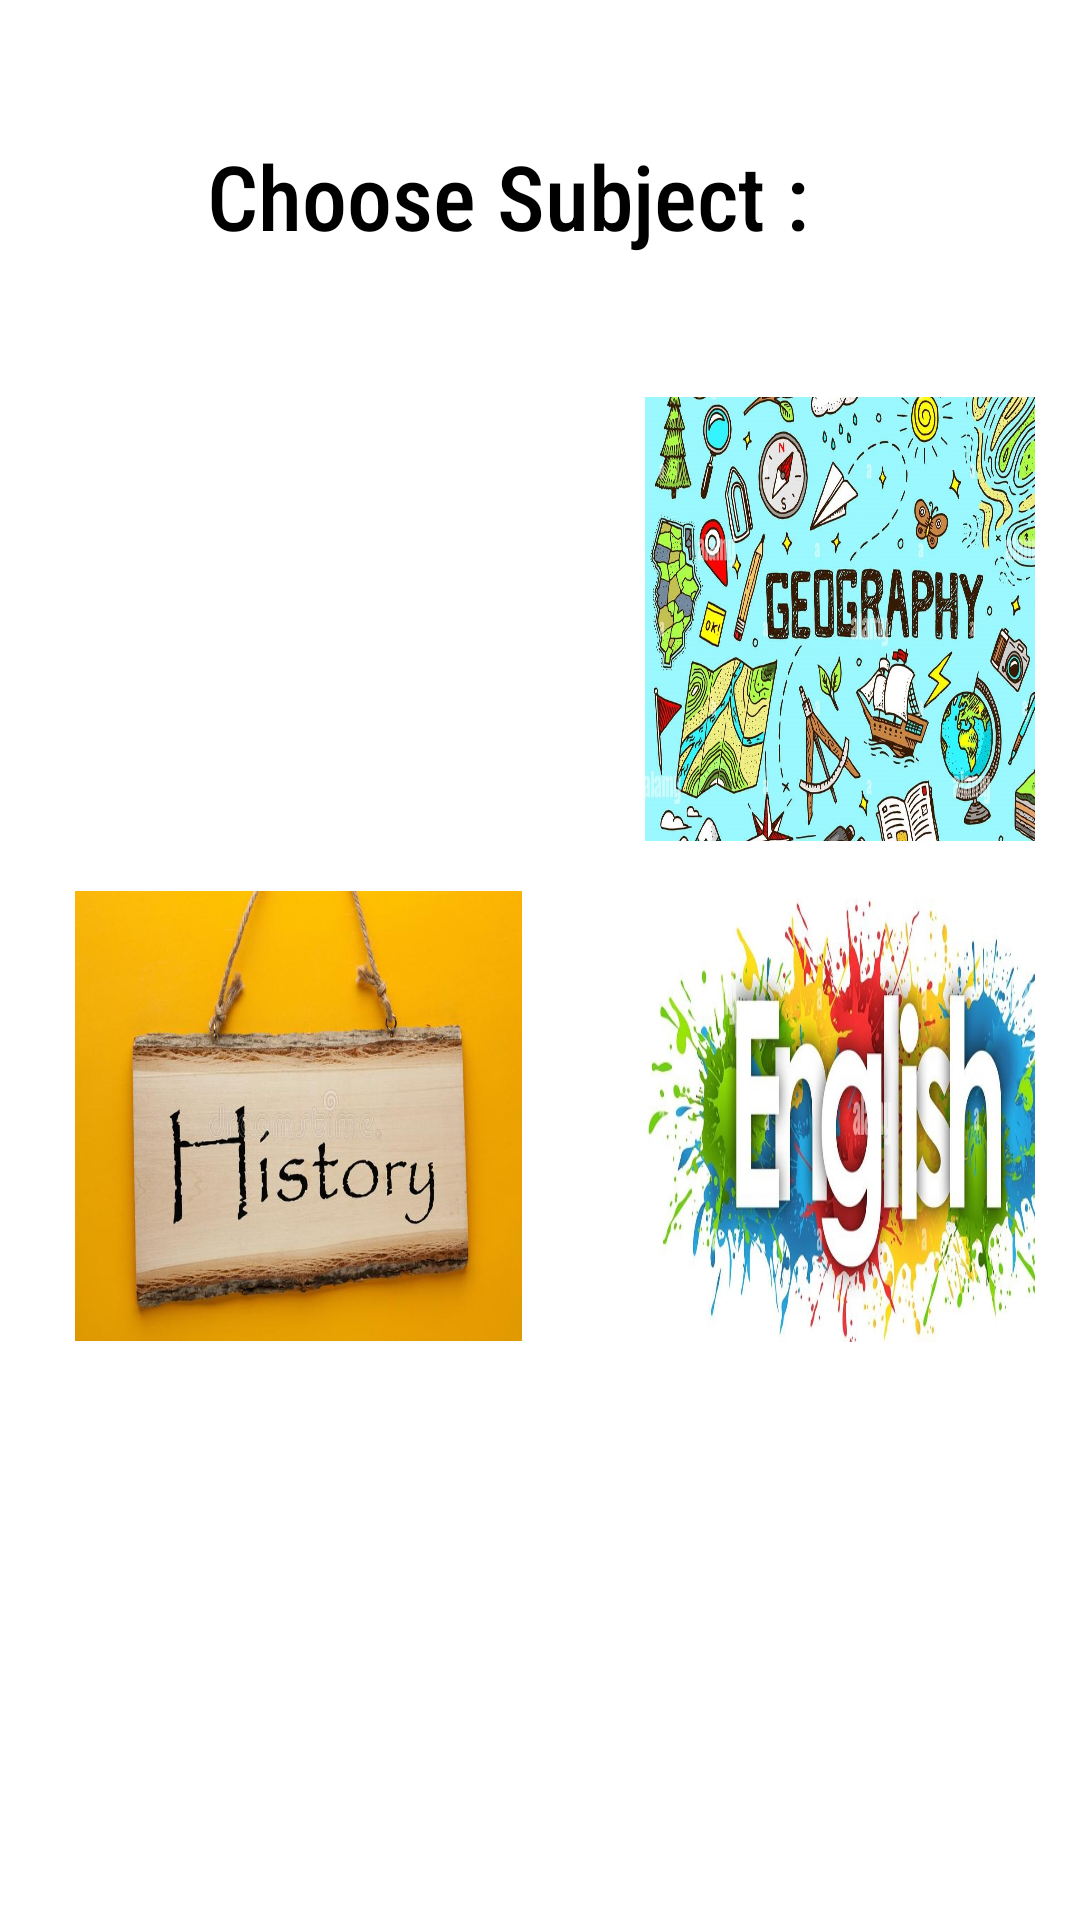

Produce the Android XML layout that renders to this screen, including the resource entries it uses.
<!-- AndroidManifest.xml: application theme Theme.Dutdip -->
<!-- res/layout/activity_study_guides_categories.xml -->
<?xml version="1.0" encoding="utf-8"?>
<RelativeLayout xmlns:android="http://schemas.android.com/apk/res/android"
    xmlns:app="http://schemas.android.com/apk/res-auto"
    xmlns:tools="http://schemas.android.com/tools"
    android:layout_width="match_parent"
    android:layout_height="match_parent"
    android:background="@drawable/categories"
    tools:context=".Categories">

    <LinearLayout
        android:id="@+id/linearlayout"
        android:layout_width="401dp"
        android:layout_height="600dp"
        android:layout_alignParentStart="true"
        android:layout_alignParentLeft="true"
        android:layout_alignParentTop="true"
        android:layout_alignParentEnd="true"
        android:layout_alignParentRight="true"
        android:layout_alignParentBottom="true"


        android:orientation="vertical"
        android:padding="15dp"
        app:layout_constraintBottom_toBottomOf="parent"
        app:layout_constraintEnd_toEndOf="parent"
        app:layout_constraintStart_toStartOf="parent"
        app:layout_constraintTop_toTopOf="parent"
        app:layout_constraintVertical_bias="0.498">

        <TextView
            android:id="@+id/textView3"
            android:layout_width="309dp"
            android:layout_height="74dp"
            android:layout_marginTop="30dp"
            android:fontFamily="sans-serif-condensed-medium"
            android:text="Choose Subject :"
            android:textAlignment="center"
            android:textColor="@color/black"
            android:textSize="30sp"
            tools:ignore="MissingConstraints"
            tools:layout_editor_absoluteX="58dp"
            tools:layout_editor_absoluteY="69dp" />
        />


        <ImageButton
            android:id="@+id/button"
            android:layout_width="149dp"
            android:layout_height="148dp"
            android:layout_marginLeft="10dp"
            android:layout_marginTop="15dp"
            android:background="@drawable/life"



            android:text="Life sciences"
            android:textColor="@color/black"
            app:cornerRadius="19dp"
            tools:ignore="MissingConstraints"
            tools:layout_editor_absoluteX="41dp"
            tools:layout_editor_absoluteY="170dp" />
        />

        <ImageButton
            android:id="@+id/button0"

            android:layout_width="149dp"
            android:layout_height="150dp"
            android:layout_marginLeft="10dp"
            android:layout_marginTop="15dp"
            android:background="@drawable/history"
            android:text="History"
            android:textColor="@color/black"
            app:cornerRadius="19dp"
            tools:ignore="MissingConstraints"
            tools:layout_editor_absoluteX="51dp"
            tools:layout_editor_absoluteY="411dp" />

        <ImageButton
            android:id="@+id/button2"
            android:layout_width="149dp"
            android:layout_height="148dp"
            android:layout_marginLeft="200dp"
            android:layout_marginTop="-315dp"

            android:text="Geography"
            android:textColor="@color/black"
            app:cornerRadius="19dp"
            android:background="@drawable/geoback"
            tools:ignore="MissingConstraints"
            tools:layout_editor_absoluteX="222dp"
            tools:layout_editor_absoluteY="170dp" />

        <ImageButton
            android:id="@+id/button5"
            android:layout_width="149dp"
            android:layout_height="148dp"

            android:text="English"
            android:layout_marginTop="19dp"
            android:layout_marginLeft="200dp"
            android:textColor="@color/black"
            app:cornerRadius="19dp"
            android:background="@drawable/english"
            tools:ignore="MissingConstraints"
            tools:layout_editor_absoluteX="222dp"
            tools:layout_editor_absoluteY="411dp" />


    </LinearLayout>

</RelativeLayout>
<!-- resources referenced by this layout -->
<resources>
  <color name="black">#FF000000</color>
  <!-- drawable english: jpg bitmap (drawable, 131593 bytes) -->
  <!-- drawable geoback: jpg bitmap (drawable, 394464 bytes) -->
  <!-- drawable history: jpg bitmap (drawable, 38503 bytes) -->
  <style name="Theme.Dutdip" parent="Theme.MaterialComponents.DayNight.DarkActionBar">
          
          <item name="colorPrimary">@color/red_1</item>
          <item name="colorPrimaryVariant">@color/red_2</item>
          <item name="colorOnPrimary">@color/white</item>
          
          <item name="colorSecondary">@color/teal_200</item>
          <item name="colorSecondaryVariant">@color/teal_700</item>
          <item name="colorOnSecondary">@color/black</item>
          
          <item name="android:statusBarColor" tools:targetApi="l">?attr/colorPrimaryVariant</item>
          
      </style>
  <color name="red_1">#5FB709</color>
  <color name="red_2">#9C2004</color>
  <color name="white">#FFFFFFFF</color>
  <color name="teal_200">#FF03DAC5</color>
  <color name="teal_700">#FF018786</color>
</resources>
